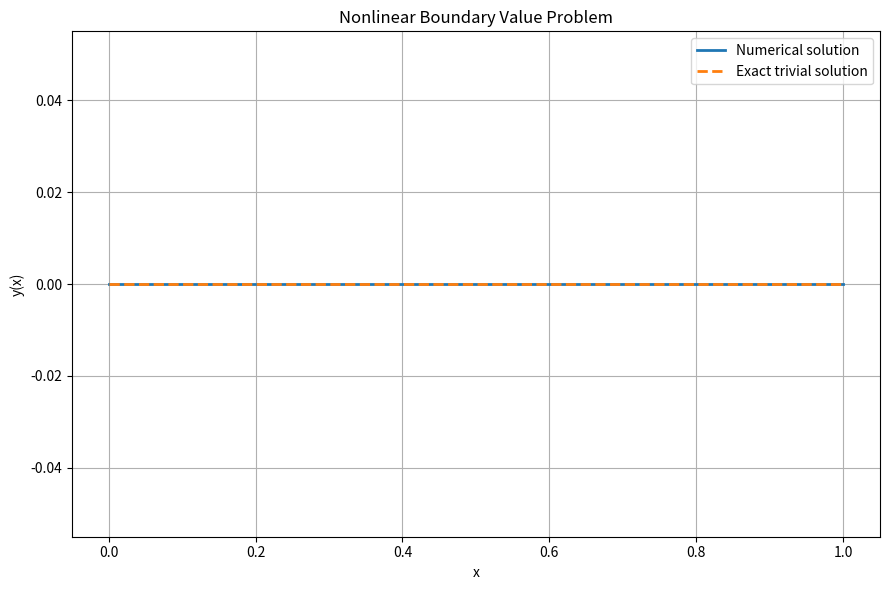

Generate this figure with matplotlib:

import numpy as np
import matplotlib.pyplot as plt
from scipy.integrate import solve_bvp

# --------------------------------------------------
# Nonlinear Boundary Value Problem
#
# y'' + y^2 = 0
# y(0) = 0, y(1) = 0
#
# The zero function is an exact solution.
# --------------------------------------------------

# Convert the second-order equation into a
# first-order system:
# y1' = y2
# y2' = -y1^2

def ode(x, y):
    return np.vstack((
        y[1],
        -y[0]**2
    ))


# Boundary conditions
def bc(ya, yb):
    return np.array([
        ya[0],
        yb[0]
    ])


# --------------------------------------------------
# 1. Initial mesh and initial guess
# --------------------------------------------------

x = np.linspace(0.0, 1.0, 30)

# Initial guess corresponding to the trivial solution
y_guess = np.zeros((2, x.size))


# --------------------------------------------------
# 2. Solve the nonlinear BVP
# --------------------------------------------------

solution = solve_bvp(
    ode,
    bc,
    x,
    y_guess,
    tol=1e-8,
    max_nodes=1000
)

if not solution.success:
    raise RuntimeError(
        "BVP solver failed: " + solution.message
    )


# --------------------------------------------------
# 3. Evaluate the numerical solution
# --------------------------------------------------

x_plot = np.linspace(0.0, 1.0, 200)
y_plot = solution.sol(x_plot)[0]

# Exact trivial solution
y_exact = np.zeros_like(x_plot)

# Maximum absolute error
error = np.max(np.abs(y_plot - y_exact))

# Numerical boundary residuals
left_residual = abs(y_plot[0])
right_residual = abs(y_plot[-1])


# --------------------------------------------------
# 4. Display numerical results
# --------------------------------------------------

print("Nonlinear Boundary Value Problem")
print("=" * 55)

print("Equation: y'' + y^2 = 0")
print("Boundary conditions: y(0) = 0, y(1) = 0")

print("\nSolver successful:", solution.success)
print("Solver message:", solution.message)
print("Number of mesh points:", solution.x.size)

print("\nNumerical Results")
print(f"Maximum solution value: {np.max(np.abs(y_plot)):.10e}")
print(f"Maximum absolute error: {error:.10e}")
print(f"Left boundary residual: {left_residual:.10e}")
print(f"Right boundary residual: {right_residual:.10e}")


# --------------------------------------------------
# 5. Plot numerical and exact solutions
# --------------------------------------------------

plt.figure(figsize=(9, 6))

plt.plot(
    x_plot,
    y_plot,
    label="Numerical solution",
    linewidth=2
)

plt.plot(
    x_plot,
    y_exact,
    "--",
    label="Exact trivial solution",
    linewidth=2
)

plt.xlabel("x")
plt.ylabel("y(x)")
plt.title("Nonlinear Boundary Value Problem")

plt.legend()
plt.grid(True)
plt.tight_layout()

plt.savefig("nonlinear_bvp.png", dpi=300)

plt.show()
plt.close()
